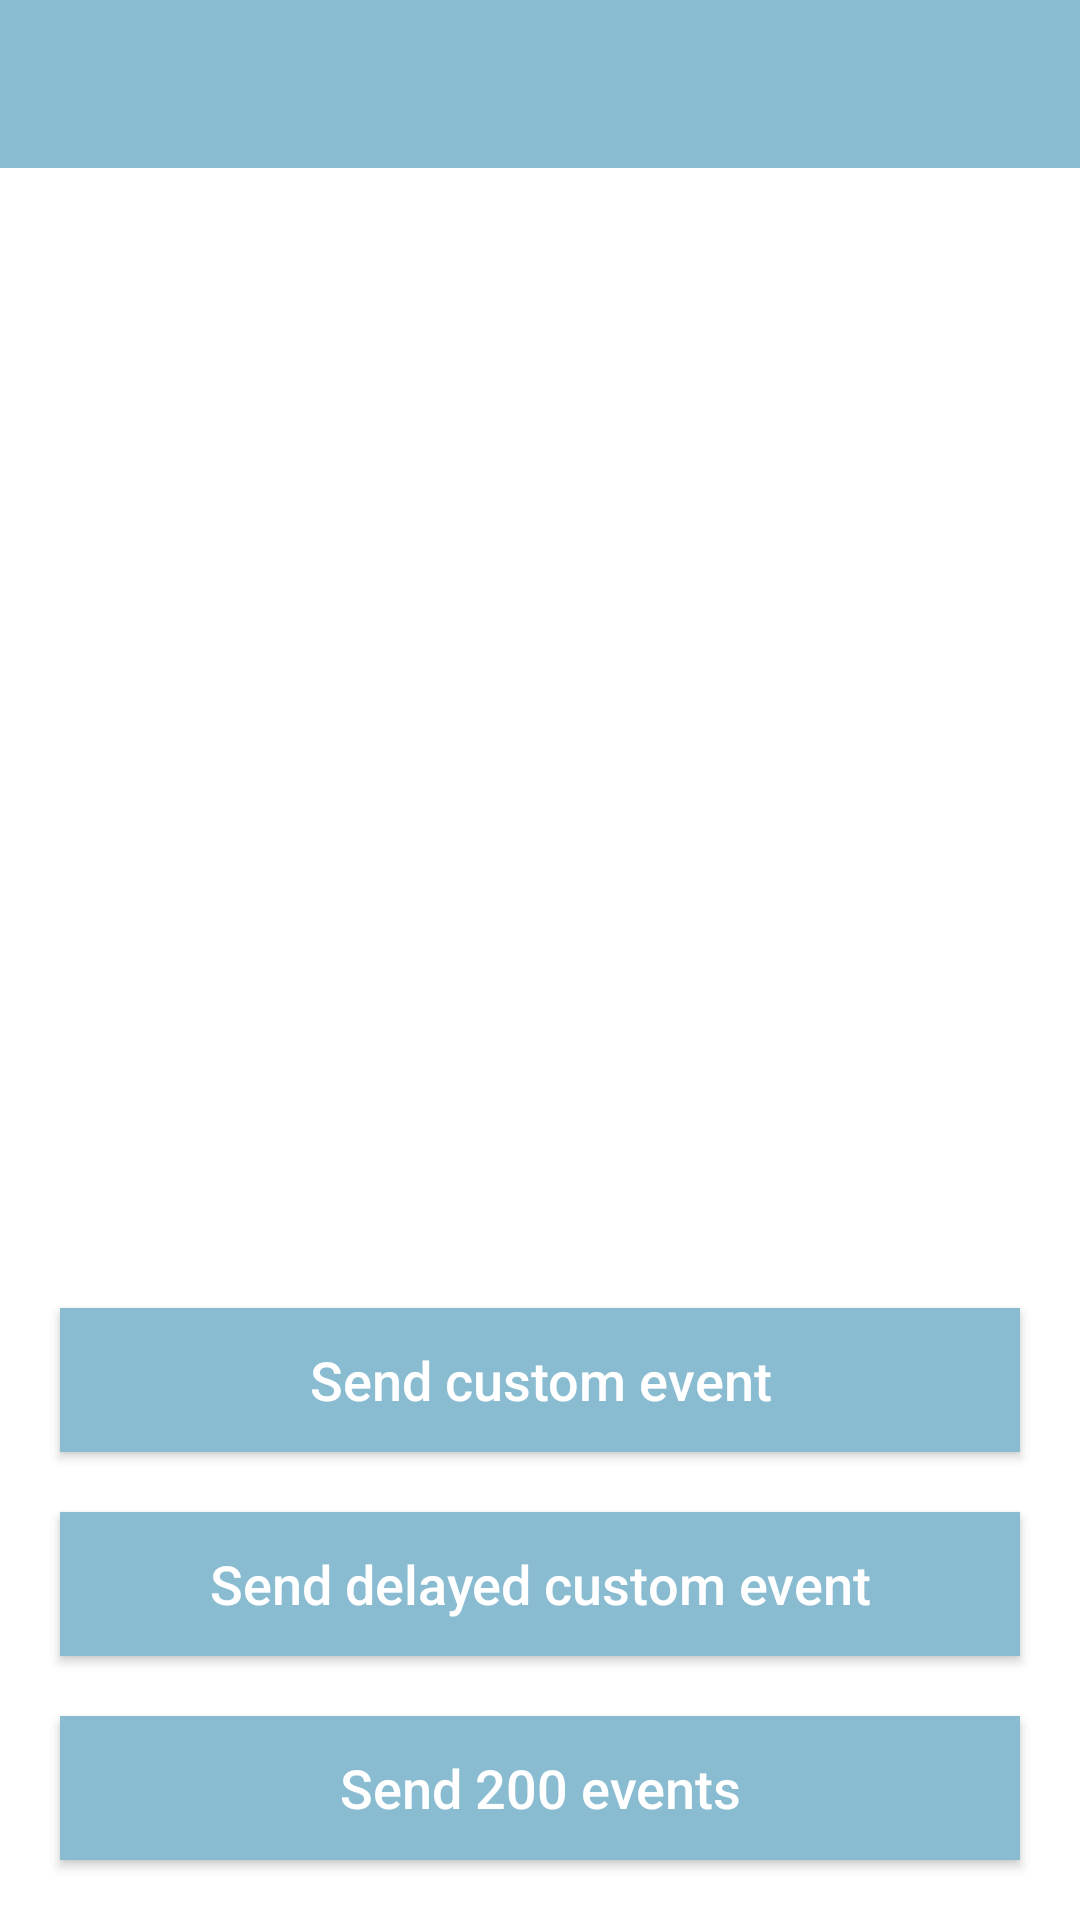

Reconstruct the res/layout file that produces this screen, plus the resources it refers to.
<!-- AndroidManifest.xml: application theme AppTheme -->
<!-- res/layout/activity_test.xml -->
<?xml version="1.0" encoding="utf-8"?>
<androidx.constraintlayout.widget.ConstraintLayout xmlns:android="http://schemas.android.com/apk/res/android"
    xmlns:app="http://schemas.android.com/apk/res-auto"
    xmlns:tools="http://schemas.android.com/tools"
    android:layout_width="match_parent"
    android:layout_height="match_parent"
    android:animateLayoutChanges="true"
    android:background="@color/white">

    <androidx.appcompat.widget.Toolbar
        android:id="@+id/toolbar"
        android:layout_width="match_parent"
        android:layout_height="wrap_content"
        android:background="@color/autumn_wave"
        app:layout_constraintTop_toTopOf="parent"
        app:popupTheme="@style/ThemeOverlay.AppCompat.Light"
        app:theme="@style/AppTheme.Toolbar"
        app:titleTextColor="@android:color/white" />

    <ScrollView
        android:id="@+id/svEventText"
        android:layout_width="match_parent"
        android:layout_height="0dp"
        android:layout_margin="20dp"
        app:layout_constraintBottom_toTopOf="@+id/btnSendCustomEvent"
        app:layout_constraintLeft_toLeftOf="parent"
        app:layout_constraintRight_toRightOf="parent"
        app:layout_constraintTop_toBottomOf="@+id/toolbar">

        <androidx.appcompat.widget.AppCompatTextView
            android:id="@+id/tvEventText"
            android:layout_width="match_parent"
            android:layout_height="wrap_content"
            tools:text="@string/default_placeholder_log_text" />
    </ScrollView>

    <Button
        android:id="@+id/btnSendCustomEvent"
        style="@style/Widget.AppCompat.Button.Colored"
        android:layout_width="match_parent"
        android:layout_height="wrap_content"
        android:layout_marginHorizontal="20dp"
        android:layout_marginVertical="20dp"
        android:background="@color/autumn_wave"
        android:text="@string/sendCustomEvent"
        android:textAllCaps="false"
        android:textColor="@color/white"
        android:textSize="18sp"
        app:layout_constraintBottom_toTopOf="@+id/btnSendDelayCustomEvent"
        app:layout_constraintLeft_toLeftOf="parent"
        app:layout_constraintRight_toRightOf="parent" />

    <Button
        android:id="@+id/btnSendDelayCustomEvent"
        style="@style/Widget.AppCompat.Button.Colored"
        android:layout_width="match_parent"
        android:layout_height="wrap_content"
        android:layout_marginHorizontal="20dp"
        android:layout_marginVertical="20dp"
        android:background="@color/autumn_wave"
        android:text="@string/sendCustomEventDelay"
        android:textAllCaps="false"
        android:textColor="@color/white"
        android:textSize="18sp"
        app:layout_constraintBottom_toTopOf="@+id/btnSendManyEvent"
        app:layout_constraintLeft_toLeftOf="parent"
        app:layout_constraintRight_toRightOf="parent" />

    <Button
        android:id="@+id/btnSendManyEvent"
        style="@style/Widget.AppCompat.Button.Colored"
        android:layout_width="match_parent"
        android:layout_height="wrap_content"
        android:layout_marginHorizontal="20dp"
        android:layout_marginVertical="20dp"
        android:background="@color/autumn_wave"
        android:text="@string/sendManyEvent"
        android:textAllCaps="false"
        android:textColor="@color/white"
        android:textSize="18sp"
        app:layout_constraintBottom_toBottomOf="parent"
        app:layout_constraintLeft_toLeftOf="parent"
        app:layout_constraintRight_toRightOf="parent" />

</androidx.constraintlayout.widget.ConstraintLayout>
<!-- resources referenced by this layout -->
<resources>
  <color name="autumn_wave">#8ABCD1</color>
  <color name="white">#ffffff</color>
  <string name="default_placeholder_log_text">----------------------------------------</string>
  <string name="sendCustomEvent">Send custom event</string>
  <string name="sendCustomEventDelay">Send delayed custom event</string>
  <string name="sendManyEvent">Send 200 events</string>
  <style name="AppTheme.Toolbar" parent="ThemeOverlay.AppCompat.Dark.ActionBar">
          <item name="android:textColorPrimary">@android:color/white</item>
      </style>
  <style name="AppTheme" parent="Theme.AppCompat.DayNight.DarkActionBar">
          <item name="windowActionBar">false</item>
          <item name="windowNoTitle">true</item>
          <item name="colorPrimary">@color/colorPrimary</item>
          <item name="colorPrimaryDark">@color/colorPrimaryDark</item>
          <item name="colorAccent">@color/colorAccent</item>
      </style>
  <color name="colorPrimary">#2775B6</color>
  <color name="colorPrimaryDark">#4E7CA1</color>
  <color name="colorAccent">#158BB8</color>
</resources>
